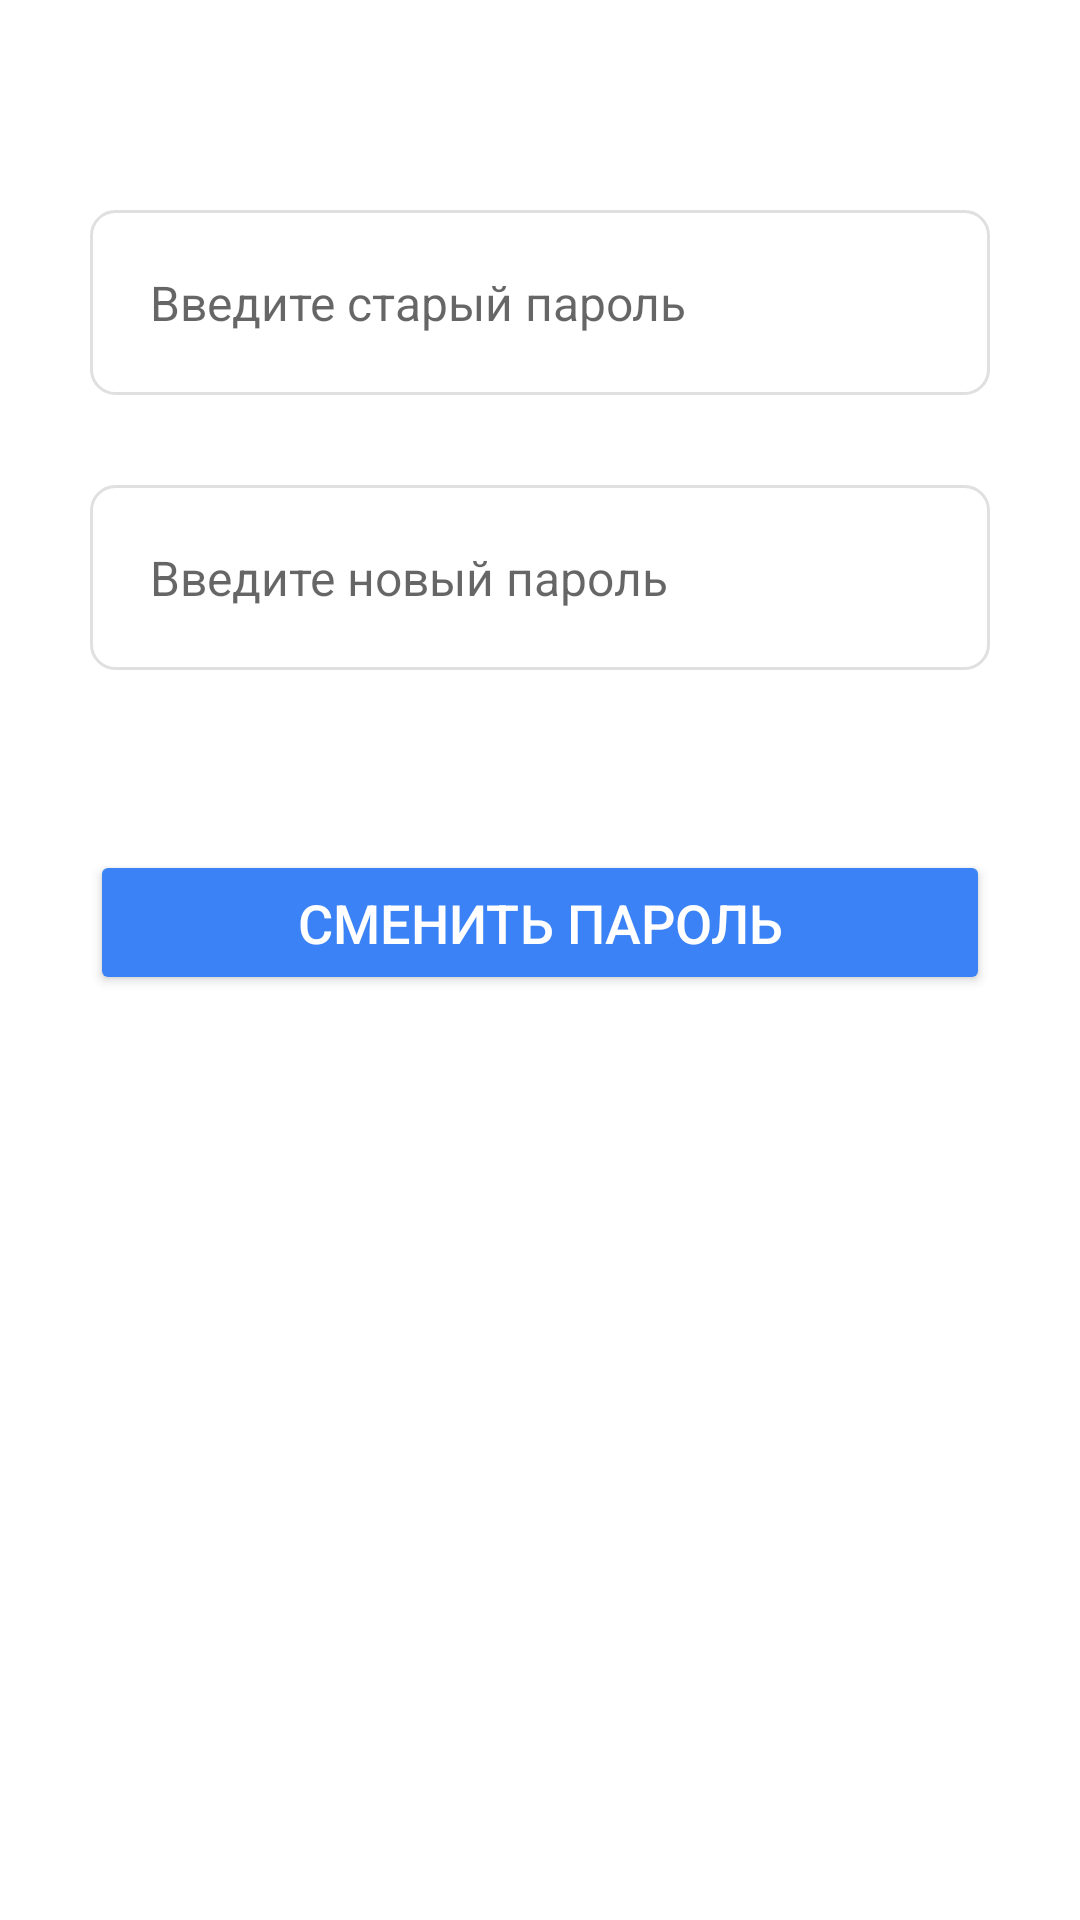

Layout XML and referenced resources for this Android screen:
<!-- AndroidManifest.xml: application theme Theme.VehicleTracking -->
<!-- res/layout/fragment_change_password.xml -->
<?xml version="1.0" encoding="utf-8"?>
<LinearLayout xmlns:android="http://schemas.android.com/apk/res/android"
    android:layout_width="match_parent"
    android:layout_height="match_parent"
    android:orientation="vertical"
    android:gravity="top"
    android:padding="20dp"
    android:background="@color/white">

    

    <EditText
        android:id="@+id/oldpassword"
        android:layout_width="300dp"
        android:layout_height="wrap_content"
        android:layout_gravity="center"
        android:layout_marginTop="50dp"
        android:background="@drawable/edittext_background"
        android:hint="Введите старый пароль"
        android:padding="20dp"
        android:textSize="16sp" />

    <EditText
        android:id="@+id/newpassword"
        android:layout_width="300dp"
        android:layout_height="wrap_content"
        android:layout_gravity="center"
        android:layout_marginTop="30dp"
        android:background="@drawable/edittext_background"
        android:hint="Введите новый пароль"
        android:padding="20dp"
        android:textSize="16sp" />

    <Button
        android:id="@+id/savepassword"
        android:layout_width="300dp"
        android:layout_height="wrap_content"
        android:layout_gravity="center"
        android:layout_marginTop="60dp"
        android:backgroundTint="@color/blue"
        android:padding="12dp"
        android:text="Сменить пароль"
        android:textColor="@color/white"
        android:textSize="18sp" />
</LinearLayout>
<!-- resources referenced by this layout -->
<resources>
  <color name="blue">#3B82F6</color>
  <color name="white">#FFFFFFFF</color>
  <!-- drawable edittext_background (drawable) -->
  <?xml version="1.0" encoding="utf-8"?>
  <shape xmlns:android="http://schemas.android.com/apk/res/android" android:shape="rectangle">
      <solid android:color="@color/white"/>
      <stroke android:width="1dp" android:color="@color/light_gray"/>
      <corners android:radius="8dp"/>
  </shape>
  <style name="Theme.VehicleTracking" parent="Theme.MaterialComponents.Light.NoActionBar">
          
          <item name="colorPrimary">@color/purple_500</item>
          <item name="colorPrimaryVariant">@color/purple_700</item>
          <item name="colorOnPrimary">@color/white</item>
          
          <item name="colorSecondary">@color/teal_200</item>
          <item name="colorSecondaryVariant">@color/teal_700</item>
          <item name="colorOnSecondary">@color/black</item>
          
          <item name="android:statusBarColor">?attr/colorPrimaryVariant</item>
  
      </style>
  <color name="light_gray">#E0E0E0</color>
  <color name="purple_500">#FF6200EE</color>
  <color name="purple_700">#FF3700B3</color>
  <color name="teal_200">#FF03DAC5</color>
  <color name="teal_700">#FF018786</color>
  <color name="black">#FF000000</color>
</resources>
